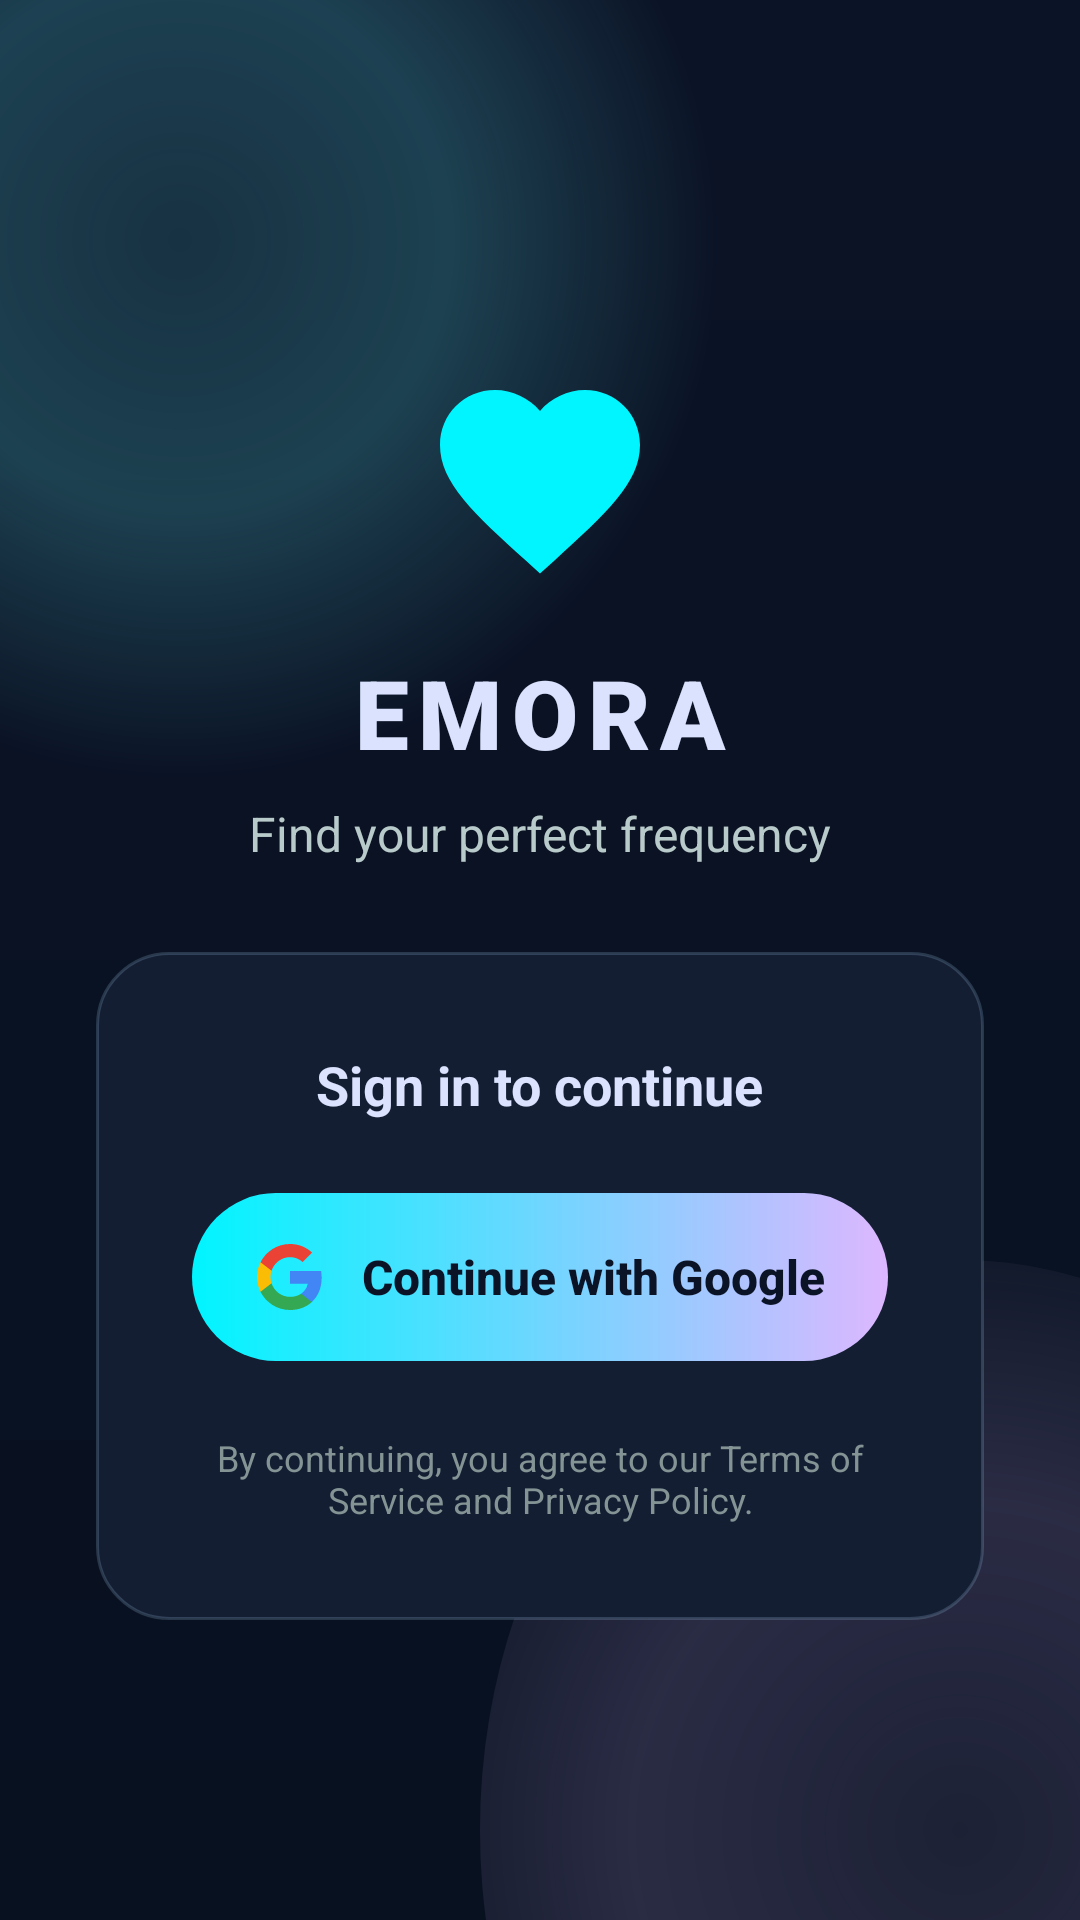

Here is an Android app screen rendered from its layout file. Give the layout XML and the strings, colors and styles it references.
<!-- AndroidManifest.xml: application theme Theme.Genzmusicapp -->
<!-- res/layout/screen_login.xml -->
<?xml version="1.0" encoding="utf-8"?>
<androidx.constraintlayout.widget.ConstraintLayout xmlns:android="http://schemas.android.com/apk/res/android"
    xmlns:app="http://schemas.android.com/apk/res-auto"
    android:layout_width="match_parent"
    android:layout_height="match_parent"
    android:background="@drawable/bg_app">

    
    <LinearLayout
        android:id="@+id/loginHeader"
        android:layout_width="wrap_content"
        android:layout_height="wrap_content"
        android:layout_marginTop="120dp"
        android:gravity="center"
        android:orientation="vertical"
        app:layout_constraintEnd_toEndOf="parent"
        app:layout_constraintStart_toStartOf="parent"
        app:layout_constraintTop_toTopOf="parent">

        <ImageView
            android:layout_width="80dp"
            android:layout_height="80dp"
            android:layout_marginBottom="16dp"
            android:src="@drawable/ic_heart"
            app:tint="@color/mood_cyan" />

        <TextView
            android:layout_width="wrap_content"
            android:layout_height="wrap_content"
            android:fontFamily="sans-serif-black"
            android:text="EMORA"
            android:textColor="@color/mood_text"
            android:textSize="32sp"
            android:letterSpacing="0.1" />

        <TextView
            android:layout_width="wrap_content"
            android:layout_height="wrap_content"
            android:layout_marginTop="8dp"
            android:text="Find your perfect frequency"
            android:textColor="@color/mood_text_muted"
            android:textSize="16sp" />
    </LinearLayout>

    
    <LinearLayout
        android:id="@+id/loginGlassCard"
        android:layout_width="match_parent"
        android:layout_height="wrap_content"
        android:layout_marginHorizontal="32dp"
        android:layout_marginBottom="100dp"
        android:background="@drawable/glass_panel"
        android:gravity="center"
        android:orientation="vertical"
        android:padding="32dp"
        app:layout_constraintBottom_toBottomOf="parent"
        app:layout_constraintEnd_toEndOf="parent"
        app:layout_constraintStart_toStartOf="parent">

        <TextView
            android:layout_width="wrap_content"
            android:layout_height="wrap_content"
            android:layout_marginBottom="24dp"
            android:text="Sign in to continue"
            android:textColor="@color/mood_text"
            android:textSize="18sp"
            android:textStyle="bold" />

        <LinearLayout
            android:id="@+id/btnGoogleSignIn"
            android:layout_width="match_parent"
            android:layout_height="56dp"
            android:background="@drawable/primary_button_bg"
            android:clickable="true"
            android:focusable="true"
            android:gravity="center"
            android:orientation="horizontal"
            android:paddingHorizontal="16dp">

            
            <ImageView
                android:layout_width="24dp"
                android:layout_height="24dp"
                android:src="@drawable/ic_google" />

            <TextView
                android:layout_width="wrap_content"
                android:layout_height="wrap_content"
                android:layout_marginStart="12dp"
                android:fontFamily="sans-serif-medium"
                android:text="Continue with Google"
                android:textColor="@color/mood_background"
                android:textSize="16sp"
                android:textStyle="bold" />
        </LinearLayout>

        <TextView
            android:layout_width="match_parent"
            android:layout_height="wrap_content"
            android:layout_marginTop="24dp"
            android:gravity="center"
            android:text="By continuing, you agree to our Terms of Service and Privacy Policy."
            android:textColor="@color/mood_text_dim"
            android:textSize="12sp" />

    </LinearLayout>

</androidx.constraintlayout.widget.ConstraintLayout>
<!-- resources referenced by this layout -->
<resources>
  <color name="mood_background">#0b1326</color>
  <color name="mood_cyan">#00f5ff</color>
  <color name="mood_text">#dae2fd</color>
  <color name="mood_text_dim">#849495</color>
  <color name="mood_text_muted">#b9caca</color>
  <!-- drawable glass_panel (drawable) -->
  <?xml version="1.0" encoding="utf-8"?>
  <shape xmlns:android="http://schemas.android.com/apk/res/android" android:shape="rectangle">
      <solid android:color="#141E33" />
      <stroke android:width="1dp" android:color="#2FB5DCFF" />
      <corners android:radius="24dp" />
      <padding
          android:bottom="1dp"
          android:left="1dp"
          android:right="1dp"
          android:top="1dp" />
  </shape>
  <!-- drawable ic_google (drawable) -->
  <vector xmlns:android="http://schemas.android.com/apk/res/android"
      android:width="24dp"
      android:height="24dp"
      android:viewportWidth="24.0"
      android:viewportHeight="24.0">
      <path
          android:fillColor="#4285F4"
          android:pathData="M22.56,12.23c0,-0.8 -0.07,-1.53 -0.2,-2.25H12v4.26h5.92c-0.26,1.37 -1.04,2.53 -2.21,3.31v2.77h3.57c2.08,-1.92 3.28,-4.74 3.28,-8.09z" />
      <path
          android:fillColor="#34A853"
          android:pathData="M12,23c2.97,0 5.46,-0.98 7.28,-2.66l-3.57,-2.77c-0.98,0.66 -2.23,1.06 -3.71,1.06c-2.86,0 -5.29,-1.93 -6.16,-4.53H2.18v2.84C3.99,20.53 7.7,23 12,23z" />
      <path
          android:fillColor="#FBBC05"
          android:pathData="M5.84,14.09c-0.22,-0.66 -0.35,-1.36 -0.35,-2.09s0.13,-1.43 0.35,-2.09V7.07H2.18C1.43,8.55 1,10.22 1,12s0.43,3.45 1.18,4.93l2.85,-2.22l0.81,-0.62z" />
      <path
          android:fillColor="#EA4335"
          android:pathData="M12,5.38c1.62,0 3.06,0.56 4.21,1.64l3.15,-3.15C17.45,2.09 14.97,1 12,1C7.7,1 3.99,3.47 2.18,7.07l3.66,2.84c0.87,-2.6 3.3,-4.53 6.16,-4.53z" />
  </vector>
  <!-- drawable ic_heart (drawable) -->
  <vector xmlns:android="http://schemas.android.com/apk/res/android"
      android:width="24dp"
      android:height="24dp"
      android:viewportWidth="24"
      android:viewportHeight="24">
      <path android:fillColor="@color/nav_item_tint" android:pathData="M12,21.35l-1.45,-1.32C5.4,15.36 2,12.28 2,8.5 2,5.42 4.42,3 7.5,3c1.74,0 3.41,0.81 4.5,2.09C13.09,3.81 14.76,3 16.5,3 19.58,3 22,5.42 22,8.5c0,3.78 -3.4,6.86 -8.55,11.54z" />
  </vector>
  <!-- drawable primary_button_bg (drawable) -->
  <?xml version="1.0" encoding="utf-8"?>
  <shape xmlns:android="http://schemas.android.com/apk/res/android" android:shape="rectangle">
      <gradient
          android:angle="0"
          android:endColor="@color/mood_violet"
          android:startColor="@color/mood_cyan" />
      <corners android:radius="999dp" />
  </shape>
  <style name="Theme.Genzmusicapp" parent="Base.Theme.Genzmusicapp" />
  <color name="mood_violet">#ddb7ff</color>
  <style name="Base.Theme.Genzmusicapp" parent="Theme.Material3.DayNight.NoActionBar">
          
          
      </style>
</resources>
